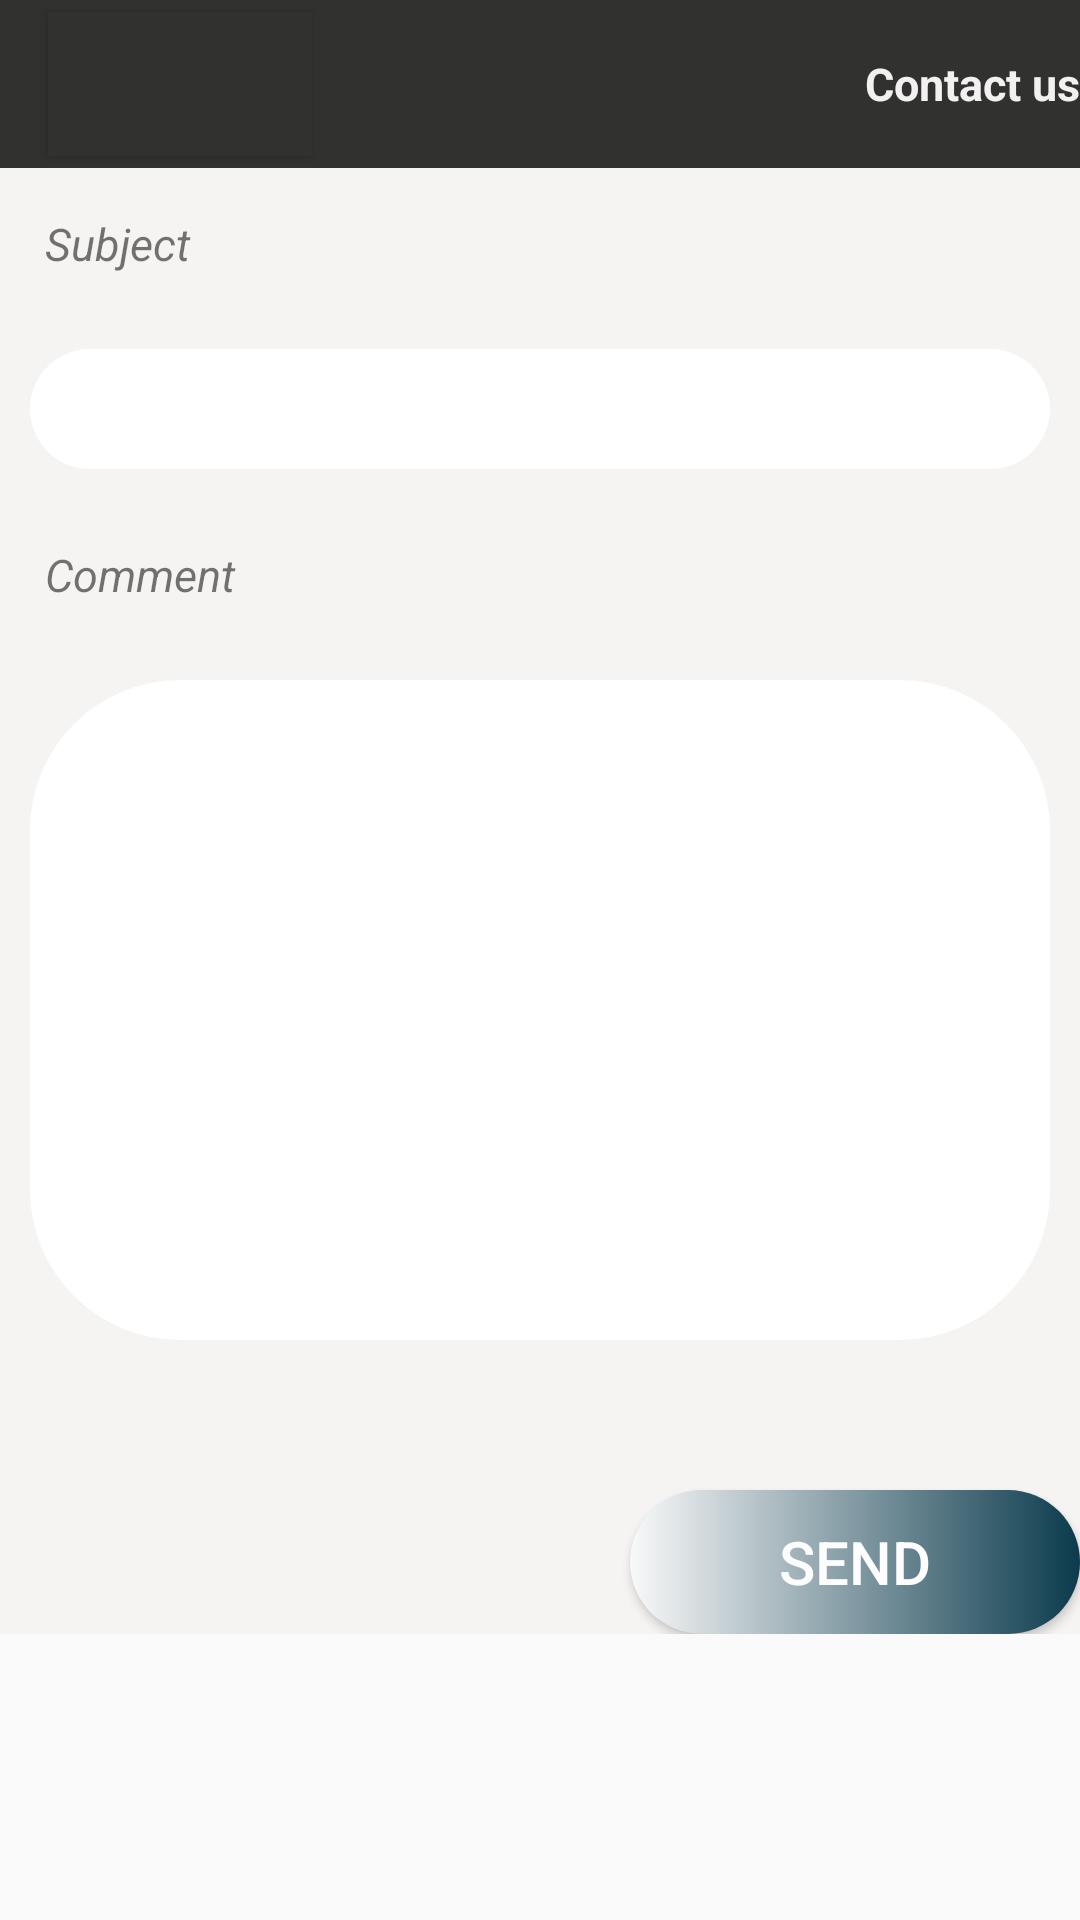

Android layout source for this screen:
<!-- AndroidManifest.xml: application theme AppTheme -->
<!-- res/layout/contact.xml -->
<?xml version="1.0" encoding="utf-8"?>
<ScrollView
    xmlns:android="http://schemas.android.com/apk/res/android"
    android:layout_width="match_parent"
    android:layout_height="wrap_content">
<LinearLayout xmlns:android="http://schemas.android.com/apk/res/android"
    android:orientation="vertical"
    android:background="@color/grey2"
    android:layout_width="fill_parent"
    android:layout_height="wrap_content"
    android:clickable="true"
    android:focusableInTouchMode="true"
    >
    <android.support.v7.widget.Toolbar
        android:layout_width="match_parent"
        android:layout_height="wrap_content"
        android:id="@+id/tool_bar"
        android:background="@color/colorPrimary"
        >
        <Button
            android:layout_width="wrap_content"
            android:layout_height="wrap_content"
            android:background="@color/colorPrimary"
            android:drawableLeft="@drawable/back"
            android:id="@+id/back"
            />
        <TextView
            android:layout_width="match_parent"
            android:layout_height="wrap_content"
            android:text="Contact us"
            android:textStyle="bold"
            android:textColor="@color/white3"
            android:textSize="15dp"
            android:textAlignment="viewEnd"
            android:layout_gravity="end"
            />
    </android.support.v7.widget.Toolbar>

    <TextView
        android:layout_width="match_parent"
        android:layout_height="wrap_content"
        android:text="Subject"
        android:textStyle="italic"
        android:textSize="15dp"
        android:layout_margin="15dp"
        />
    <EditText
        android:layout_width="match_parent"
        android:layout_height="wrap_content"
        style="@style/editText_style"
        android:id="@+id/email"
        />
    <TextView
        android:layout_width="match_parent"
        android:layout_height="wrap_content"
        android:text="Comment"
        android:textStyle="italic"
        android:textSize="15dp"
        android:layout_margin="15dp"
        />
    <EditText
        android:layout_width="match_parent"
        android:layout_height="220dp"
        android:id="@+id/comment"
        style="@style/editText_style"
        />
    <Button
        android:layout_width="150dp"
        android:layout_height="wrap_content"
        android:id="@+id/feedback"
        android:text="SEND"
        android:textSize="20dp"
        style="@style/button_style"
        android:layout_marginTop="40dp"
        android:layout_gravity="end"
        />
</LinearLayout>
</ScrollView>
<!-- resources referenced by this layout -->
<resources>
  <color name="colorPrimary">#31312f</color>
  <color name="grey2">#f5f4f2</color>
  <color name="white3">#f2f0f0</color>
  
      // for intro slides
  <style name="button_style">
      <item name="android:background">@drawable/button_style</item>
      <item name="android:layout_height">wrap_content</item>
      <item name="android:textColor">#FDFDFE</item>
      <item name="android:layout_width">match_parent</item>
  </style>
  <style name="editText_style">
      <item name="android:gravity">center</item>
      <item name="android:background">@drawable/edittext_background</item>
      <item name="android:layout_margin">10dp</item>
  </style>
  <style name="AppTheme" parent="Theme.AppCompat.Light.NoActionBar">
      
      <item name="colorPrimary">@color/colorPrimary</item>
      <item name="colorPrimaryDark">@color/colorPrimaryDark</item>
      <item name="colorAccent">@color/colorAccent</item>
  </style>
  <!-- drawable button_style (drawable) -->
  <?xml version="1.0" encoding="utf-8"?>
  <selector xmlns:android="http://schemas.android.com/apk/res/android">
  <item >
      <shape android:shape="rectangle">
          <corners android:radius="50dp"/>
          <solid android:color="#FDFDFE"/>
          <size android:height="32dp"/>
          <gradient android:startColor="#f9f9f9"
              android:endColor="#0b3b4d"/>
  
      </shape>
  </item>
  </selector>
  <!-- drawable edittext_background (drawable) -->
  <?xml version="1.0" encoding="utf-8"?>
  <selector xmlns:android="http://schemas.android.com/apk/res/android">
      <item >
          <shape android:shape="rectangle">
              <corners android:radius="50dp"/>
              <solid android:color="#ffffff"/>
              <size android:height="40dp"/>
  
          </shape>
      </item>
  </selector>
  <color name="colorPrimaryDark">#5c5851</color>
  <color name="colorAccent">#FF4081</color>
</resources>
